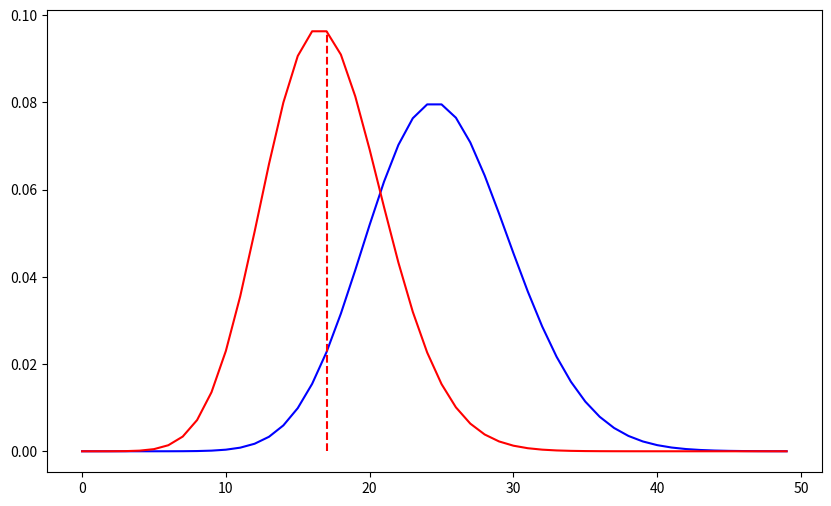
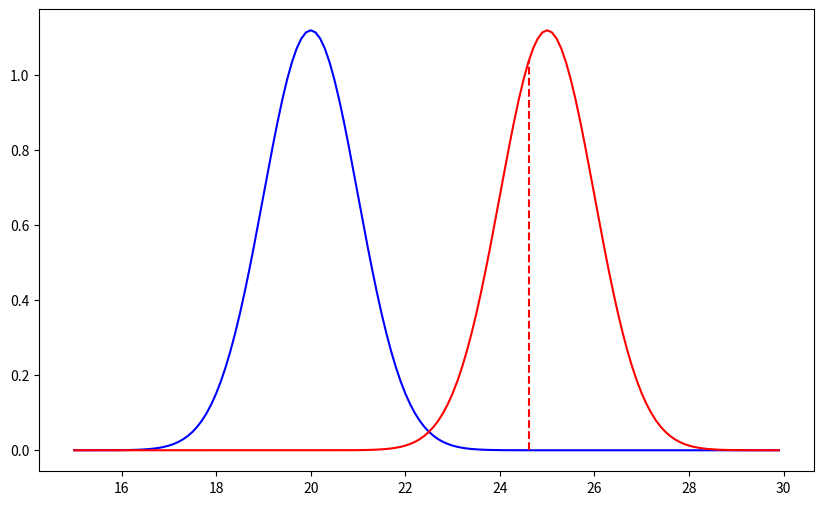
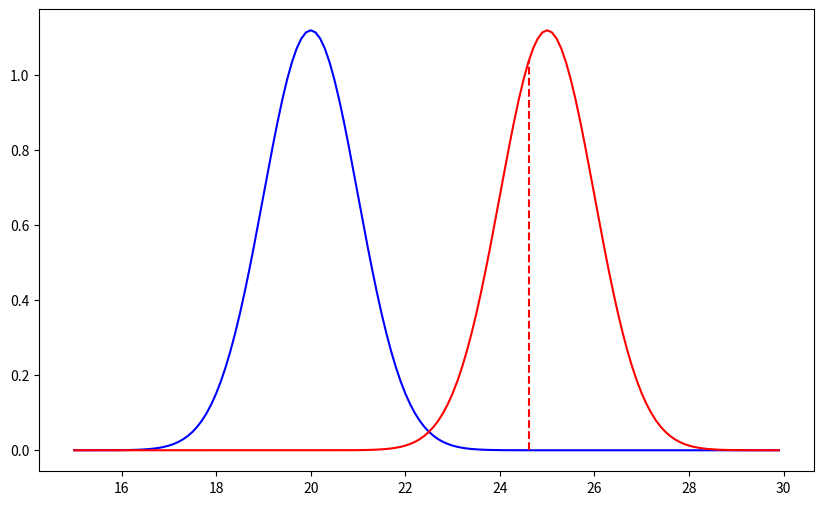

Write Python code to recreate these figures, in order.
import numpy as np

from scipy.stats import poisson

mu = 25
y = 12

# This is our first time using the scipy.stats for a discrete variable. For discrete variables the method .pmf 
# is the probability mass function and gives the probability at a value.

# The .cdf method is the cummulative distribution function and gives the value we expect P(Y \leq y)

poisson.cdf(y, mu)

# Verifying that the cdf is the \leq variety

sum( [ poisson.pmf(k, mu) for k in range(y+1) ])

# Using the ppf we can inquire of our distribution where the cdf crosses 0.05. 

poisson.ppf(0.05, mu)

# note that at 17 the probability is bigger than 0.05 so we use 16.

poisson.cdf(16, mu)

# In practice this is then something we tune. 
# We choose the cutoff that balances the chance of a Type I and Type II error 
# to what we can accept. 

cutoff = 17
alpha = poisson.cdf(cutoff, 25)
beta = 1 - poisson.cdf(cutoff, cutoff)

alpha, beta

import matplotlib.pyplot as plt

x = np.arange(0, 50, 1)
plt.figure(figsize = (10, 6) )

plt.plot(x, poisson.pmf(x, 25), 'b-' )
plt.plot(x, poisson.pmf(x, 17), 'r-' )
plt.vlines(17, ymin = 0, ymax = poisson.pmf(17, 17), color='r', linestyle='dashed')


# The mean number of car accidents per year in this city's intersections is

mu = 25*12
mu

poisson.ppf(0.05, 300)

poisson.cdf(271, 300)

cutoff = 271
alpha = poisson.cdf(cutoff, 300)
beta = 1 - poisson.cdf(cutoff, cutoff)
alpha, beta

import numpy as np
from scipy.stats import norm

data = [0, 5, 10, 12, 12, 12, 19, 19, 19, 19, 20, 20, 25, 30, 30, 35, 35, 35, 39, 39, 40, 41, 42, 50, 51]

# Some items we need for our computation

Ybar = np.mean(data)
S = np.std(data, ddof = 1)
n = len(data)
Ybar

Zstar = (Ybar - 20) / S * np.sqrt(n)
Zstar

pvalue = 1 - norm.cdf(Zstar)
pvalue

from scipy.stats import t

pvalue_t = 1 - t.cdf(Zstar, n-1)
pvalue_t

cutoff = norm.ppf(0.95)*S/np.sqrt(n) + 20
cutoff

mu_a = 25
zbeta = (cutoff - mu_a) / S * np.sqrt(n) 
zbeta

norm.cdf(zbeta)

x = np.arange(15, 30, 0.1)
plt.figure(figsize = (10, 6) )

plt.plot(x, norm.pdf(x-20)*S/np.sqrt(n), 'b-' )
plt.plot(x, norm.pdf(x-25)*S/np.sqrt(n), 'r-' )
plt.vlines(cutoff, ymin = 0, ymax = norm.pdf(cutoff-25)*S/np.sqrt(n), color='r', linestyle='dashed')


n = 25
zbeta = norm.ppf(0.95) - np.sqrt(n) * 5 / S
beta = norm.cdf(zbeta)
beta

x = np.arange(15, 30, 0.1)
plt.figure(figsize = (10, 6) )

plt.plot(x, norm.pdf(x-20)*S/np.sqrt(n), 'b-' )
plt.plot(x, norm.pdf(x-25)*S/np.sqrt(n), 'r-' )
plt.vlines(cutoff, ymin = 0, ymax = norm.pdf(cutoff-25)*S/np.sqrt(n), color='r', linestyle='dashed')
